2-way image classification set "dataset_test_7" from GitHub (Team-5C2-Polije/plantify-leaf-detection); label vocabulary: sakit, sehat.

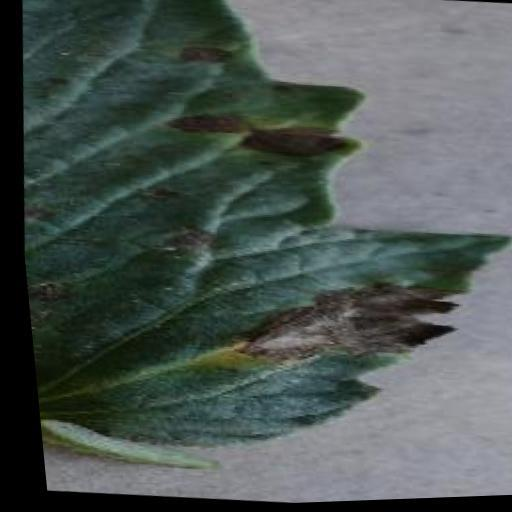
Label: sakit

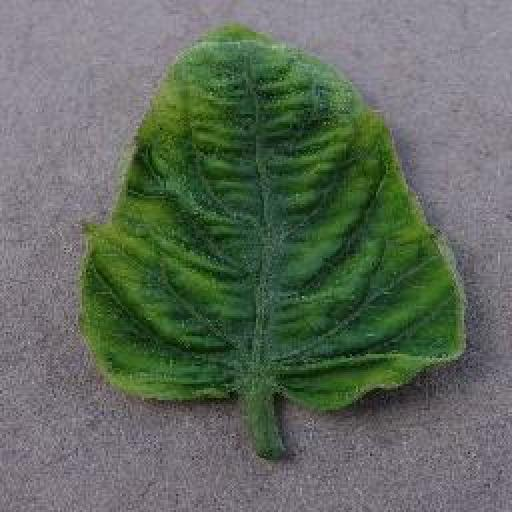
Label: sehat

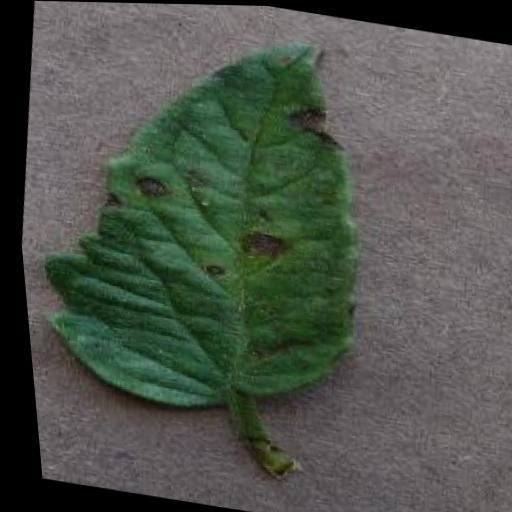
Label: sakit

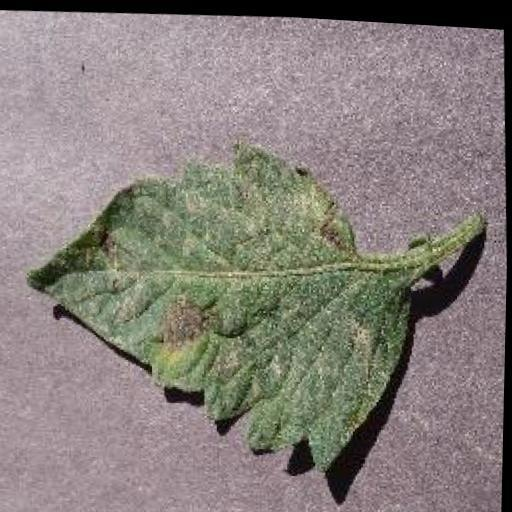
Label: sakit

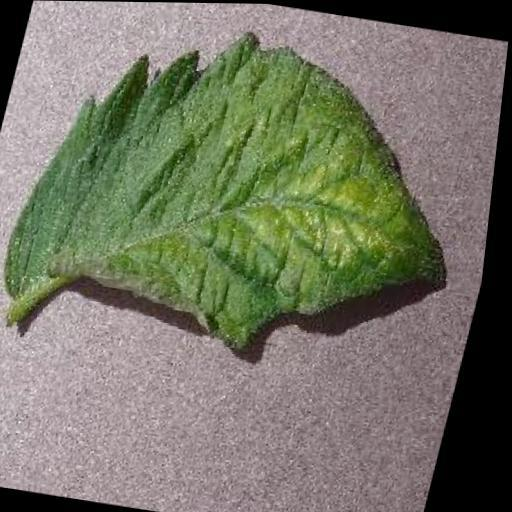
Label: sehat

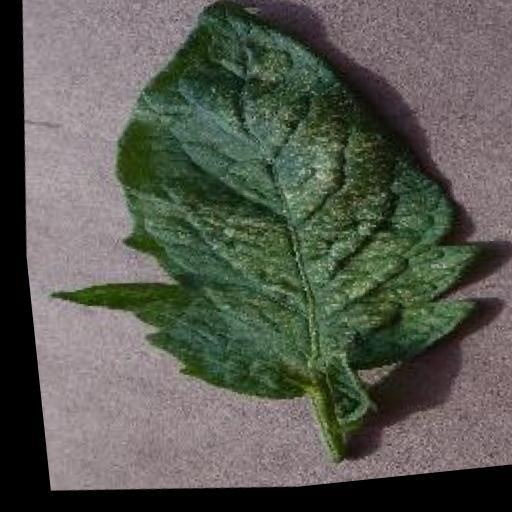
Label: sehat
